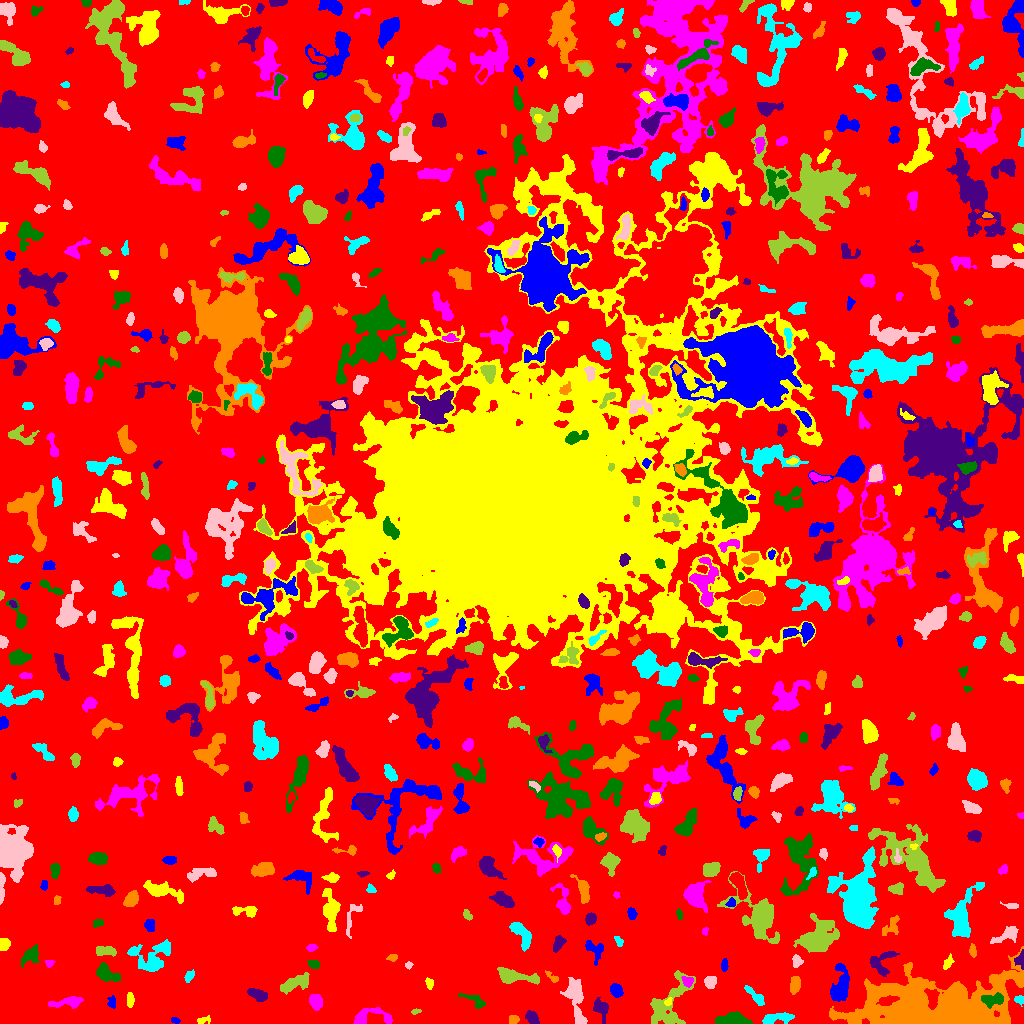

The data file committed next to this chart (first rows):
ID, X, Y, A, B, theta, total_flux, mu_max, mu_median, mu_mean, R_fwhm, R_e, R10, R90, x_start, x_end, y_start, y_end, area, greylevel
0, 510.7, 519.5, 304.6, 302, 0.9075, 1300245, 11.0, 1.0, 1.775, 57.36, 227.7, 85.93, 366.8, 0, 1023, 0, 1023, 732719, 1.775
1, 175.2, 3.081, 2.401, 1.442, -0.2564, 99.0, 3.0, 2.0, 1.833, 3.338, 2.459, 0.9772, 3.7, 171, 180, 0, 6, 54, 5.833
2, 202.3, 2.899, 3.502, 1.548, 0.2003, 109.0, 4.0, 1.0, 1.313, 2.985, 2.459, 0.7979, 4.146, 197, 210, 0, 8, 83, 6.313
3, 370.6, 6.645, 11.91, 4.469, 0.03528, 1144, 7.0, 3.0, 3.415, 6.794, 5.809, 2.394, 9.009, 353, 392, 0, 16, 335, 6.415
4, 733, 2.776, 7.676, 2.612, 0.003914, 1752, 22.0, 3.0, 5.309, 3.656, 4.652, 1.693, 8.482, 715, 752, 0, 12, 330, 8.309
5, 532.4, 5.622, 3.93, 2.315, -0.9117, 386.0, 5.0, 3.0, 2.539, 5.14, 3.868, 1.596, 5.754, 525, 539, 0, 13, 152, 6.539
6, 513.7, 4.035, 2.593, 1.89, 0.2009, 173.0, 4.0, 2.0, 1.989, 4.26, 2.764, 1.128, 4.297, 509, 519, 0, 8, 87, 6.989
7, 774.3, 4.853, 7.699, 2.273, 0.1849, 627.0, 8.0, 2.0, 2.421, 4.406, 4.334, 1.596, 7.464, 762, 794, 0, 11, 259, 6.421
8, 579.6, 3.533, 1.899, 1.672, -1.463, 135.0, 5.0, 2.0, 2.077, 2.877, 2.326, 0.7979, 3.523, 576, 584, 0, 9, 65, 9.077
9, 415.4, 11.8, 2.338, 1.328, 0.1812, 79.0, 3.0, 2.0, 1.612, 2.877, 2.257, 0.7979, 3.523, 411, 421, 9, 15, 49, 5.612
10, 18.34, 18.74, 2.239, 1.682, 0.1496, 146.0, 4.0, 2.0, 2.317, 3.785, 2.523, 0.9772, 3.827, 13, 23, 16, 23, 63, 6.317
11, 111.4, 21.15, 3.112, 1.83, 1.396, 125.0, 4.0, 1.0, 1.374, 3.613, 2.821, 0.9772, 4.37, 107, 115, 15, 28, 91, 5.374
12, 130.2, 23.5, 3.533, 1.37, -0.0, 136.0, 3.0, 1.0, 1.32, 3.656, 2.821, 1.128, 4.514, 127, 134, 16, 31, 103, 6.32
13, 68.11, 21.57, 8.793, 2.354, 0.1407, 488.0, 4.0, 2.0, 1.877, 7.203, 5.171, 1.954, 7.999, 48, 83, 15, 27, 260, 5.877
14, 992.6, 23.44, 5.87, 2.698, 0.117, 1042, 10.0, 4.0, 4.415, 5.863, 4.72, 1.871, 7.334, 981, 1003, 15, 31, 236, 19.42
15, 601, 15.57, 5.181, 3.228, -1.158, 667.0, 6.0, 3.0, 2.964, 6.333, 4.787, 1.954, 7.421, 593, 608, 0, 26, 225, 5.964
16, 937.7, 14.89, 38.93, 13.34, 0.04718, 46756, 38.0, 5.0, 7.786, 12.53, 20.18, 6.887, 35.68, 829, 1023, 0, 77, 6005, 10.79
17, 1019, 23.64, 2.336, 1.988, -0.3627, 228.0, 7.0, 3.0, 2.923, 3.038, 2.706, 0.9772, 4.222, 1014, 1023, 17, 28, 78, 7.923
18, 575.2, 28.51, 10.6, 4.093, -1.353, 944.0, 6.0, 2.0, 1.971, 7.203, 6.433, 2.585, 10.25, 560, 587, 0, 46, 479, 5.971
19, 667.8, 17, 15.64, 7.803, 1.071, 1859, 8.0, 2.0, 2.226, 6.979, 8.311, 2.877, 13.41, 650, 695, 0, 53, 835, 6.226
20, 235.1, 23.23, 1.364, 1.054, -0.9459, 35.0, 4.0, 1.0, 1.25, 1.596, 1.262, 0.0, 2.326, 232, 237, 21, 26, 28, 6.25
21, 616, 33.34, 3.571, 2.752, -0.8925, 552.0, 7.0, 3.0, 3.538, 4.918, 4.107, 1.596, 6.232, 610, 623, 26, 40, 156, 7.538
22, 668.1, 21.72, 2.35, 1.596, 0.796, 116.0, 4.0, 2.0, 2.109, 3.568, 2.394, 0.9772, 3.613, 664, 672, 18, 26, 55, 9.109
23, 315.9, 20.95, 3.616, 2.752, -1.085, 663.0, 8.0, 3.0, 3.489, 5.171, 3.949, 1.596, 6.457, 309, 322, 13, 29, 190, 7.489
24, 475.7, 22.51, 6.695, 2.514, -0.5081, 275.0, 4.0, 1.0, 1.528, 5.171, 4.146, 1.493, 6.555, 458, 485, 15, 30, 180, 5.528
25, 258, 28.79, 4.544, 2.446, -0.3468, 478.0, 5.0, 2.0, 2.355, 5.015, 4.107, 1.693, 6.555, 247, 267, 22, 35, 203, 6.355
26, 794.9, 38.6, 4.17, 2.408, 1.41, 663.0, 8.0, 4.0, 3.9, 5.323, 4.107, 1.596, 6.408, 790, 800, 29, 47, 170, 6.9
27, 755.3, 27, 7.586, 1.745, -0.8146, 291.0, 4.0, 1.0, 1.608, 5.171, 3.949, 1.493, 6.433, 744, 764, 18, 38, 181, 5.608
28, 709.9, 42.08, 2.937, 2.65, 1.094, 339.0, 6.0, 2.0, 2.421, 4.37, 3.523, 1.262, 5.698, 704, 716, 35, 47, 140, 6.421
29, 297.7, 41.31, 7.755, 2.989, 0.3795, 634.0, 7.0, 1.0, 1.806, 3.385, 4.918, 1.693, 8.831, 280, 309, 29, 51, 351, 5.806
30, 340.4, 42.07, 2.592, 2.171, -1.526, 249.0, 5.0, 2.0, 2.394, 3.827, 2.985, 1.128, 4.754, 336, 345, 35, 47, 104, 6.394
31, 840, 37.71, 9.948, 4.201, 1.419, 2080, 10.0, 4.0, 4.342, 8.463, 7.047, 2.706, 10.79, 830, 849, 22, 60, 479, 8.342
32, 429.7, 39.94, 2.482, 1.699, -1.306, 131.0, 4.0, 2.0, 1.637, 3.7, 2.585, 0.9772, 4.029, 425, 433, 34, 46, 80, 6.638
33, 688, 42.33, 2.655, 2.538, -0.2873, 180.0, 4.0, 1.0, 1.698, 3.989, 2.985, 1.128, 4.983, 681, 693, 36, 47, 106, 8.698
34, 105.8, 49.96, 5.665, 3.303, -0.5489, 957.0, 10.0, 3.0, 3.255, 4.918, 4.72, 1.784, 7.979, 96, 120, 42, 61, 294, 7.255
35, 880.8, 60.88, 7.356, 5.721, 0.7307, 939.0, 7.0, 3.0, 2.962, 5.971, 5.726, 2.111, 8.903, 870, 899, 47, 72, 317, 5.962
36, 552.1, 46.35, 4.459, 1.45, -0.6841, 131.0, 3.0, 1.0, 1.56, 3.613, 2.764, 1.128, 4.334, 545, 558, 41, 53, 84, 5.56
37, 189.1, 47.28, 3.3, 1.833, 0.8853, 127.0, 3.0, 1.0, 1.337, 3.613, 3.038, 1.128, 4.687, 184, 194, 41, 54, 95, 5.337
38, 408.4, 58.4, 1.909, 1.655, 0.352, 125.0, 4.0, 3.0, 2.5, 3.568, 2.326, 0.9772, 3.478, 405, 413, 54, 62, 50, 6.5
39, 512.8, 46.89, 10.54, 3.047, -0.1271, 1095, 8.0, 2.0, 2.645, 5.944, 5.352, 2.034, 9.132, 497, 539, 39, 56, 414, 6.645
40, 131, 51.64, 2.027, 1.785, -1.281, 152.0, 5.0, 3.0, 2.413, 3.192, 2.459, 0.9772, 3.742, 127, 135, 48, 57, 63, 7.413
41, 724.4, 57.87, 3.078, 1.676, 1.537, 179.0, 4.0, 2.0, 2.183, 4.37, 2.932, 1.128, 4.478, 721, 728, 52, 65, 82, 6.183
42, 947.5, 60.31, 3.933, 1.815, 1.046, 247.0, 5.0, 2.0, 2.398, 4.029, 3.29, 1.128, 4.886, 943, 954, 54, 70, 103, 6.398
43, 49.13, 60.67, 2.083, 1.992, 0.5799, 86.0, 3.0, 1.0, 1.41, 2.877, 2.394, 0.7979, 3.785, 45, 55, 56, 63, 61, 5.41
44, 313.7, 59.24, 2.98, 1.91, -0.433, 166.0, 4.0, 2.0, 1.729, 4.068, 2.985, 1.128, 4.787, 307, 320, 55, 63, 96, 5.729
45, 1021, 64.72, 4.085, 2.121, 1.466, 112.0, 2.0, 1.0, 0.9412, 5.078, 2.932, 1.262, 4.687, 1014, 1023, 54, 74, 119, 7.941
46, 392.8, 65.72, 2.505, 1.709, 0.2233, 208.0, 6.0, 3.0, 3.014, 3.385, 2.523, 0.9772, 4.107, 386, 397, 62, 69, 69, 6.014
47, 152.1, 65.37, 10.56, 7.725, 0.3992, 1481, 7.0, 2.0, 2.254, 6.482, 7.334, 2.706, 11.73, 127, 170, 52, 84, 657, 6.254
48, 797, 62.57, 2.845, 2.297, 1.566, 353.0, 7.0, 3.0, 3.209, 3.742, 3.141, 1.262, 4.951, 792, 803, 56, 69, 110, 8.209
49, 106.5, 72.73, 5.119, 2.189, -0.07146, 401.0, 5.0, 2.0, 2.203, 4.406, 3.949, 1.596, 6.408, 96, 116, 67, 77, 182, 6.203
50, 453.7, 64.52, 4.859, 2.001, 1.493, 207.0, 3.0, 1.0, 1.418, 4.406, 3.7, 1.382, 5.89, 449, 459, 54, 74, 146, 5.418
51, 593.4, 75.08, 6.302, 3.824, -0.8502, 274.0, 4.0, 1.0, 1.207, 4.72, 4.297, 1.596, 7.069, 585, 603, 58, 83, 227, 5.207
52, 3.891, 79.8, 2.866, 2.598, -1.4, 294.0, 4.0, 3.0, 2.352, 5.171, 3.478, 1.493, 5.14, 0, 10, 73, 85, 125, 6.352
53, 311.5, 75.91, 2.164, 1.571, 0.3592, 100.0, 3.0, 1.0, 1.389, 3.241, 2.394, 0.9772, 3.7, 306, 318, 72, 79, 72, 6.389
54, 31.05, 67.96, 5.41, 3.527, 0.8068, 664.0, 6.0, 3.0, 2.802, 6.283, 5.109, 2.034, 7.858, 21, 39, 56, 79, 237, 5.802
55, 558.2, 80.11, 4.023, 2.202, 1.103, 340.0, 5.0, 2.0, 2.237, 4.478, 3.785, 1.493, 5.754, 553, 566, 71, 88, 152, 6.237
56, 972.8, 72.37, 3.091, 1.558, -1.441, 138.0, 4.0, 1.0, 1.624, 3.656, 2.764, 0.9772, 4.442, 969, 976, 66, 80, 85, 6.624
57, 618.8, 82.27, 2.75, 1.597, -1.035, 106.0, 3.0, 1.0, 1.432, 3.192, 2.585, 0.9772, 4.107, 614, 623, 77, 87, 74, 5.432
58, 1007, 89.0, 7.064, 2.906, 0.4594, 455.0, 5.0, 1.0, 1.777, 4.549, 4.442, 1.693, 7.611, 990, 1018, 80, 97, 256, 5.777
59, 818.7, 85.84, 9.677, 7.23, 0.6153, 3267, 10.0, 3.0, 3.513, 8.444, 9.027, 3.338, 14.9, 793, 839, 71, 110, 930, 7.513
... 603 more rows
